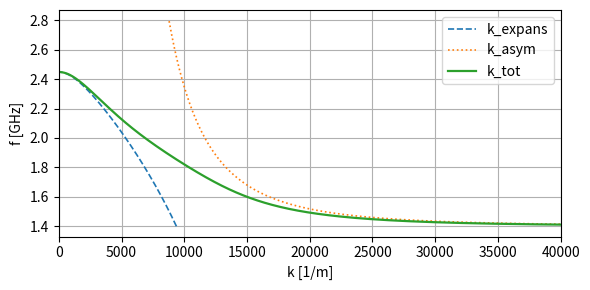

Write the Python code that produced this figure.
"""
This code computes the k(f) roots based on the expansion method.

"""
import numpy as np
import scipy.constants as sc
import matplotlib.pyplot as plt


# Helper functions for characteristic frequencies and velocities.
def wp_f(n_m3, q_C, m_kg):
    return np.sqrt(n_m3 * q_C * q_C / (m_kg * sc.epsilon_0))

def wc_f(B_T, q_C, m_kg):
    return q_C * B_T / m_kg

def vth_f(T_eV, m_kg):
    return np.sqrt(2.0 * T_eV * sc.e / m_kg)

# Helper function to select the dispersion branch for the desired species.
def _get_species(species, name):
    for sp in species:
        if sp["name"] == name:
            return sp
    raise ValueError(f"Species '{name}' not found in species list.")


# Helper function to compute the Stix S coefficient.
def stix_S(omega_rad_s, B_T, species):
    omega = np.asarray(omega_rad_s, dtype=np.float64)
    S = np.ones_like(omega)
    for sp in species:
        wpe = wp_f(float(sp["n_m3"]), float(sp["q_C"]), float(sp["m_kg"]))
        wc = abs(wc_f(B_T, float(sp["q_C"]), float(sp["m_kg"])))
        S -= (wpe * wpe) / (omega * omega - wc * wc)
    return S

# Helper function to compute the hot correction factor.
def ell_T2(omega_rad_s, B_T, species):
    omega = np.asarray(omega_rad_s, dtype=np.float64)
    val = np.zeros_like(omega)
    for sp in species:
        wpe = wp_f(float(sp["n_m3"]), float(sp["q_C"]), float(sp["m_kg"]))
        wc = abs(wc_f(B_T, float(sp["q_C"]), float(sp["m_kg"])))
        vth = vth_f(float(sp["T_eV"]), float(sp["m_kg"]))
        rhoL = vth / wc
        denom = (4.0 * wc * wc - omega * omega) * (omega * omega - wc * wc)
        val += 1.5 * (wpe * wpe) * (wc * wc) * (rhoL * rhoL) / denom
    return val

# This function computes the expanded expression valid for small k.
def k_expansion_from_S_ellT2(S, ellT2):
    S = np.asarray(S, dtype=np.float64)
    ellT2 = np.asarray(ellT2, dtype=np.float64)
    k2 = -S / ellT2
    k = np.where(k2 > 0.0, np.sqrt(k2), np.nan)
    return k

# This function computes the asymptotic expression valid for large k.
def k_asymptotic(omega_rad_s, B_T, sp):
    omega = np.asarray(omega_rad_s, dtype=np.float64)
    # Always set the harmonic to the fundamental
    n = 1

    wpe = wp_f(float(sp["n_m3"]), float(sp["q_C"]), float(sp["m_kg"]))
    wc = abs(wc_f(B_T, float(sp["q_C"]), float(sp["m_kg"])))
    vth = vth_f(float(sp["T_eV"]), float(sp["m_kg"]))
    rhoL = vth / wc

    delta = omega - n * wc
    C = (np.sqrt(np.pi) * wc) / (2.0 * n * (wpe * wpe))
    base = C * delta
    k = (1.0 / rhoL) * np.power(base, -1.0 / 3.0)
    k = np.where(base > 0.0, k, np.nan)
    return k

# The weight function to stitch the 
def sigmoid_weight(k_exp, rhoL_target, Delta, k_rho0=1.0):
    arg = (k_exp * rhoL_target - k_rho0) / Delta
    return 1.0 / (1.0 + np.exp(-arg))


# This function computes the three dispersion branches:
# The expanded one, the asymptotic one, and the stitched one.
def complete_dispersion_relation(
    omega_rad_s,
    B_T,
    species,
    target_species_name="e",
    Delta=0.175,
    k_rho0=1.0
):
    omega = np.asarray(omega_rad_s, dtype=np.float64)

    S = stix_S(omega, B_T, species)
    ellT2 = ell_T2(omega, B_T, species)
    k_exp = k_expansion_from_S_ellT2(S, ellT2)

    sp_tgt = _get_species(species, target_species_name)
    wc_tgt = abs(wc_f(B_T, float(sp_tgt["q_C"]), float(sp_tgt["m_kg"])))
    vth_tgt = vth_f(float(sp_tgt["T_eV"]), float(sp_tgt["m_kg"]))
    rhoL_tgt = vth_tgt / wc_tgt

    k_asym = k_asymptotic(omega, B_T, sp_tgt)

    sigma = sigmoid_weight(k_exp, rhoL_tgt, Delta, k_rho0=k_rho0)
    k_tot = (1.0 - sigma) * np.abs(k_exp) + sigma * np.abs(k_asym)

    return {
        "k_tot": k_tot,
        "k_exp": k_exp,
        "k_asym": k_asym,
        "sigma": sigma,
        "S": S,
        "ellT2": ellT2
    }

# The main function where the plasma parameters are defined.
def main():
    B_T = 0.05
    Te_eV = 5.0
    Ti_eV = 5.0
    ne_m3 = 5e16
    ni_m3 = 5e16

    species = [
        {"name": "e", "n_m3": ne_m3, "T_eV": Te_eV, "q_C": -sc.e, "m_kg": sc.m_e},
        {"name": "i", "n_m3": ni_m3, "T_eV": Ti_eV, "q_C": +sc.e, "m_kg": sc.m_p},
    ]

    target_species_name = "e"
    Delta = 0.175
    k_rho0 = 1

    sp_tgt = _get_species(species, target_species_name)
    wc_tgt = abs(wc_f(B_T, float(sp_tgt["q_C"]), float(sp_tgt["m_kg"])))

    # The frequency range is selected to compute the k values
    # between the fundamental EC frequency and the second harmonic.
    f_min_GHz = wc_tgt / (2 * np.pi * 1e9)
    f_max_GHz = 2 * wc_tgt / (2.0 * np.pi * 1e9)
    Nw = 2000
    omega = 2.0 * np.pi * 1e9 * np.linspace(f_min_GHz, f_max_GHz, Nw)

    out = complete_dispersion_relation(
        omega_rad_s=omega,
        B_T=B_T,
        species=species,
        target_species_name=target_species_name,
        Delta=Delta,
        k_rho0=k_rho0
    )

    # Collecting all three dispersion branches and ploting them.
    k_tot = out["k_tot"]
    k_exp = out["k_exp"]
    k_asym = out["k_asym"]
    fig, ax = plt.subplots(figsize=(6.0, 3.0))
    ax.plot(k_exp, omega / (2.0 * np.pi * 1e9), lw=1.2, ls="--", label="k_expans")
    ax.plot(k_asym, omega / (2.0 * np.pi * 1e9), lw=1.2, ls=":", label="k_asym")
    ax.plot(k_tot, omega / (2.0 * np.pi * 1e9), lw=1.6, label="k_tot")

    ax.grid(True)
    ax.set_xlabel("k [1/m]")
    ax.set_ylabel("f [GHz]")
    ax.legend()
    ax.set_xlim(0, 40e3)
    fig.tight_layout()
    plt.show()

if __name__ == "__main__":
    main()
